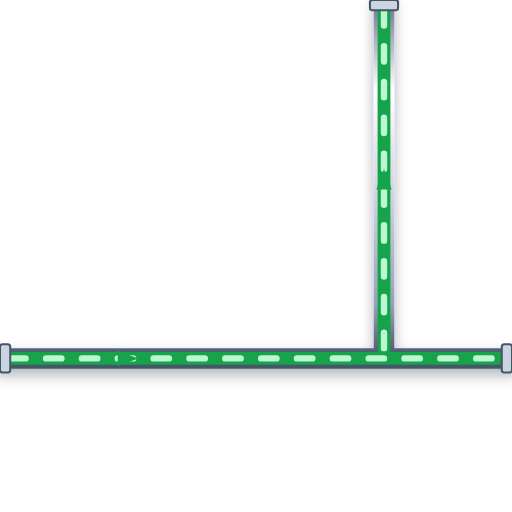
t = 0.00 s
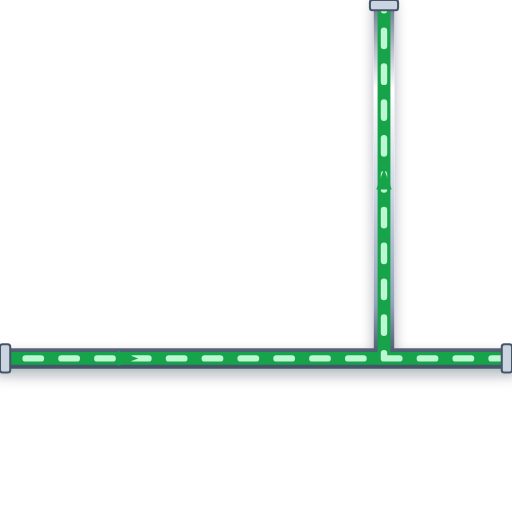
t = 0.20 s
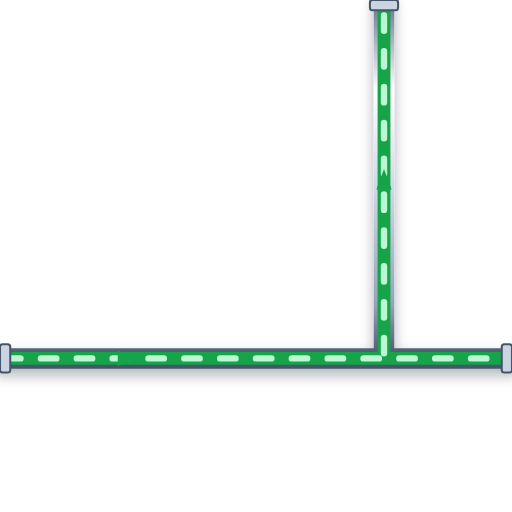
t = 0.40 s
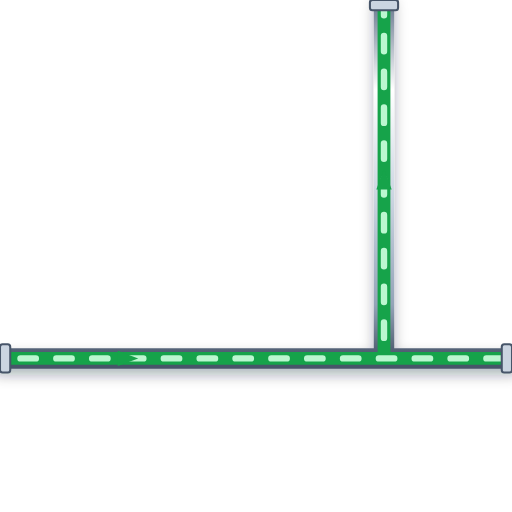
t = 0.60 s

The animated SVG that drew these frames (rendered in a browser with its animation timeline set to each time). Animation: 1 CSS @keyframes rule; one cycle of 0.80 s, repeats indefinitely.

<svg xmlns="http://www.w3.org/2000/svg" viewBox="0 0 200 200" width="200" height="200">
  <defs>
    <style>
      @keyframes p-flow-anim {
        from { stroke-dashoffset: 24; } to { stroke-dashoffset: 0; }
      }
      .anim-p-flow {
        stroke-dasharray: 6 8;
        animation: p-flow-anim 0.8s linear infinite;
      }
    </style>
    <filter id="ssPipeShadow" x="-15%" y="-15%" width="130%" height="130%">
      <feDropShadow dx="0" dy="2.5" stdDeviation="2.5" flood-color="#0f172a" flood-opacity="0.32" />
    </filter>
    <linearGradient id="ssPipeGradH" x1="0%" y1="0%" x2="0%" y2="100%">
      <stop offset="0%" stop-color="#64748b" /><stop offset="25%" stop-color="#ffffff" />
      <stop offset="55%" stop-color="#cbd5e1" /><stop offset="85%" stop-color="#94a3b8" /><stop offset="100%" stop-color="#475569" />
    </linearGradient>
  </defs>

  <!-- Stainless Steel 316 Outer Casing (8px with 3D Drop Shadow) -->
  <path d="M 0 140 L 200 140 M 150 140 L 150 0" stroke="url(#ssPipeGradH)" stroke-width="8" fill="none" stroke-linecap="round" stroke-linejoin="round" filter="url(#ssPipeShadow)"/>

  <!-- Process Fluid Core (5px) -->
  <path d="M 0 140 L 200 140 M 150 140 L 150 0" stroke="#16A34A" stroke-width="5" fill="none" stroke-linecap="round" stroke-linejoin="round"/>

  <!-- Animated Fluid Flow Stream Dashes (2.5px) -->
  <path d="M 0 140 L 200 140 M 150 140 L 150 0" stroke="#BBF7D0" stroke-width="2.5" fill="none" stroke-linejoin="round" stroke-linecap="round" class="anim-p-flow"/>

  <!-- Directional Flow Arrow -->
  <polygon points="46,137 54,140 46,143" fill="#16A34A" /> <polygon points="147,74 150,66 153,74" fill="#16A34A" />

  <!-- ANSI Flange Connection Collars -->
  <rect x="0" y="134.5" width="4" height="11" rx="1" fill="#cbd5e1" stroke="#475569" stroke-width="0.8"/>
  <rect x="196" y="134.5" width="4" height="11" rx="1" fill="#cbd5e1" stroke="#475569" stroke-width="0.8"/>
  <rect x="144.5" y="0" width="11" height="4" rx="1" fill="#cbd5e1" stroke="#475569" stroke-width="0.8"/>
</svg>
